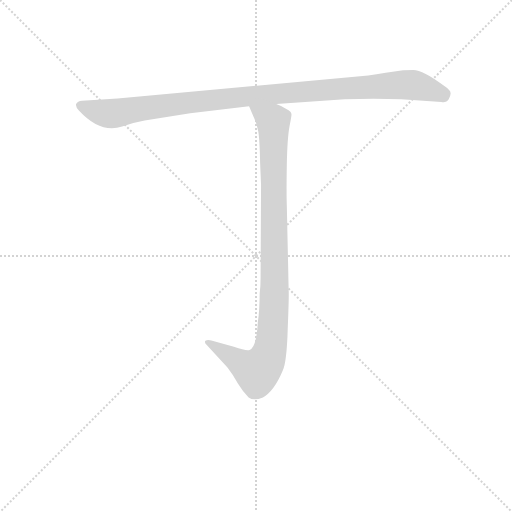
t = 0.00 s
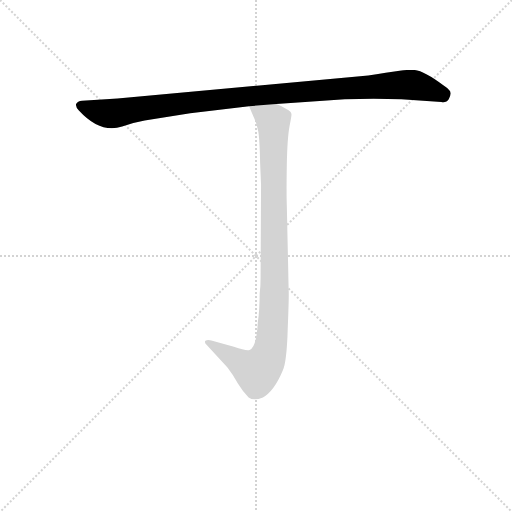
t = 1.11 s
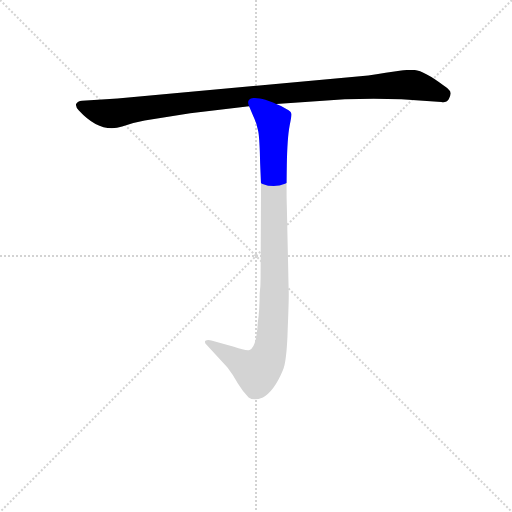
t = 1.32 s
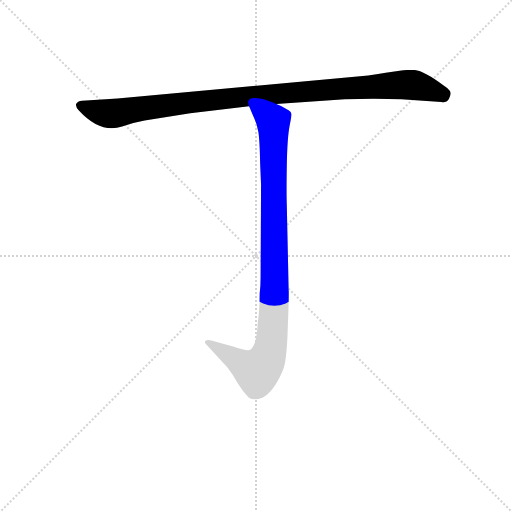
t = 1.53 s
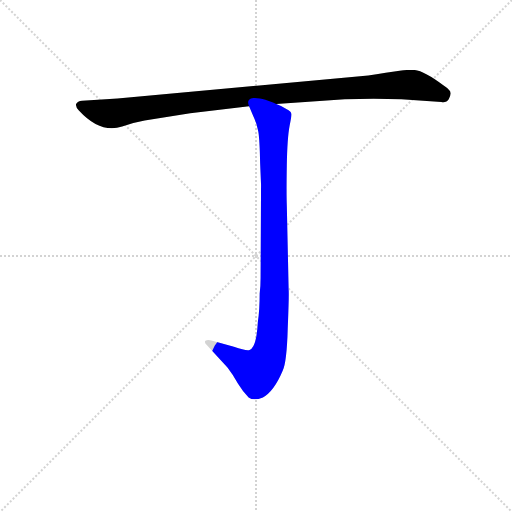
t = 1.74 s
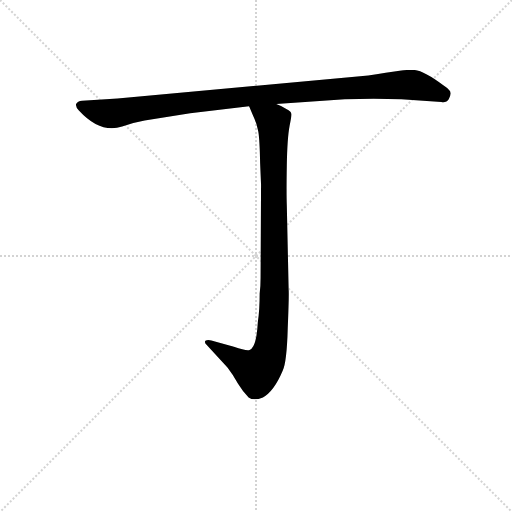
t = 2.22 s

The animated SVG that drew these frames (rendered in a browser with its animation timeline set to each time). Animation: 2 CSS @keyframes rules; one cycle of 2.21 s.

<svg version="1.1" viewBox="0 0 1024 1024" xmlns="http://www.w3.org/2000/svg">
  <g stroke="lightgray" stroke-dasharray="1,1" stroke-width="1" transform="scale(4, 4)">
    <line x1="0" y1="0" x2="256" y2="256"></line>
    <line x1="256" y1="0" x2="0" y2="256"></line>
    <line x1="128" y1="0" x2="128" y2="256"></line>
    <line x1="0" y1="128" x2="256" y2="128"></line>
  </g>
<g transform="scale(0.92, -0.92) translate(60, -900)">
   <style type="text/css">
    @keyframes keyframes0 {
      from {
       stroke: blue;
       stroke-dashoffset: 1054;
       stroke-width: 128;
       }
       77% {
       animation-timing-function: step-end;
       stroke: blue;
       stroke-dashoffset: 0;
       stroke-width: 128;
       }
       to {
       stroke: black;
       stroke-width: 1024;
       }
       }
       #make-me-a-hanzi-animation-0 {
         animation: keyframes0 1.107747s both;
         animation-delay: 0.000000s;
         animation-timing-function: linear;
       }
    @keyframes keyframes1 {
      from {
       stroke: blue;
       stroke-dashoffset: 985;
       stroke-width: 128;
       }
       76% {
       animation-timing-function: step-end;
       stroke: blue;
       stroke-dashoffset: 0;
       stroke-width: 128;
       }
       to {
       stroke: black;
       stroke-width: 1024;
       }
       }
       #make-me-a-hanzi-animation-1 {
         animation: keyframes1 1.051595s both;
         animation-delay: 1.107747s;
         animation-timing-function: linear;
       }
</style>
<path d="M 540.5 674.0 L 689.5 684.0 Q 753.5 687.0 812.5 684.0 L 899.5 678.0 Q 910.5 676.0 915.5 684.0 Q 920.5 695.0 919.5 698.0 Q 919.5 704.0 904.5 714.0 Q 859.5 748.0 838.5 748.0 Q 818.5 748.0 812.5 747.0 L 778.5 742.0 Q 757.5 738.0 740.5 736.0 L 195.5 686.0 L 118.5 681.0 Q 108.5 680.0 105.5 674.0 Q 103.5 668.0 111.5 660.0 Q 158.5 609.0 205.5 625.0 Q 231.5 634.0 254.5 638.0 L 353.5 654.0 L 481.5 669.0 L 540.5 674.0 Z" fill="lightgray"></path> 
<path d="M 505.5 545.0 L 507.5 499.0 L 506.5 297.0 Q 506.5 276.0 504.5 262.0 Q 504.5 226.0 500.5 200.0 Q 497.5 144.0 482.5 139.0 Q 474.5 137.0 448.5 146.0 L 399.5 160.0 Q 390.5 162.0 386.5 159.0 Q 383.5 156.0 389.5 150.0 L 434.5 101.0 Q 447.5 84.0 457.5 66.0 Q 468.5 48.0 480.5 36.0 Q 491.5 28.0 511.5 36.0 Q 535.5 49.0 554.5 94.0 Q 563.5 113.0 565.5 186.0 Q 568.5 258.0 567.5 270.0 L 563.5 454.0 Q 562.5 480.0 563.5 540.0 Q 564.5 600.0 569.5 626.0 Q 574.5 651.0 573.5 652.0 Q 573.5 658.0 562.5 663.0 Q 554.5 669.0 540.5 674.0 C 513.5 687.0 469.5 697.0 481.5 669.0 L 490.5 648.0 Q 498.5 631.0 501.5 614.0 Q 504.5 597.0 505.5 545.0 Z" fill="lightgray"></path> 
      <clipPath id="make-me-a-hanzi-clip-0">
      <path d="M 540.5 674.0 L 689.5 684.0 Q 753.5 687.0 812.5 684.0 L 899.5 678.0 Q 910.5 676.0 915.5 684.0 Q 920.5 695.0 919.5 698.0 Q 919.5 704.0 904.5 714.0 Q 859.5 748.0 838.5 748.0 Q 818.5 748.0 812.5 747.0 L 778.5 742.0 Q 757.5 738.0 740.5 736.0 L 195.5 686.0 L 118.5 681.0 Q 108.5 680.0 105.5 674.0 Q 103.5 668.0 111.5 660.0 Q 158.5 609.0 205.5 625.0 Q 231.5 634.0 254.5 638.0 L 353.5 654.0 L 481.5 669.0 L 540.5 674.0 Z" fill="lightgray"></path>
      </clipPath>
      <path clip-path="url(#make-me-a-hanzi-clip-0)" d="M 115.5 670.0 L 184.5 653.0 L 407.5 684.0 L 811.5 716.0 L 842.5 715.0 L 903.5 692.0 " fill="none" id="make-me-a-hanzi-animation-0" stroke-dasharray="926 1852" stroke-linecap="round"></path>

      <clipPath id="make-me-a-hanzi-clip-1">
      <path d="M 505.5 545.0 L 507.5 499.0 L 506.5 297.0 Q 506.5 276.0 504.5 262.0 Q 504.5 226.0 500.5 200.0 Q 497.5 144.0 482.5 139.0 Q 474.5 137.0 448.5 146.0 L 399.5 160.0 Q 390.5 162.0 386.5 159.0 Q 383.5 156.0 389.5 150.0 L 434.5 101.0 Q 447.5 84.0 457.5 66.0 Q 468.5 48.0 480.5 36.0 Q 491.5 28.0 511.5 36.0 Q 535.5 49.0 554.5 94.0 Q 563.5 113.0 565.5 186.0 Q 568.5 258.0 567.5 270.0 L 563.5 454.0 Q 562.5 480.0 563.5 540.0 Q 564.5 600.0 569.5 626.0 Q 574.5 651.0 573.5 652.0 Q 573.5 658.0 562.5 663.0 Q 554.5 669.0 540.5 674.0 C 513.5 687.0 469.5 697.0 481.5 669.0 L 490.5 648.0 Q 498.5 631.0 501.5 614.0 Q 504.5 597.0 505.5 545.0 Z" fill="lightgray"></path>
      </clipPath>
      <path clip-path="url(#make-me-a-hanzi-clip-1)" d="M 489.5 666.0 L 534.5 637.0 L 536.5 250.0 L 529.5 155.0 L 516.5 112.0 L 498.5 93.0 L 393.5 156.0 " fill="none" id="make-me-a-hanzi-animation-1" stroke-dasharray="857 1714" stroke-linecap="round"></path>

</g>
</svg>
